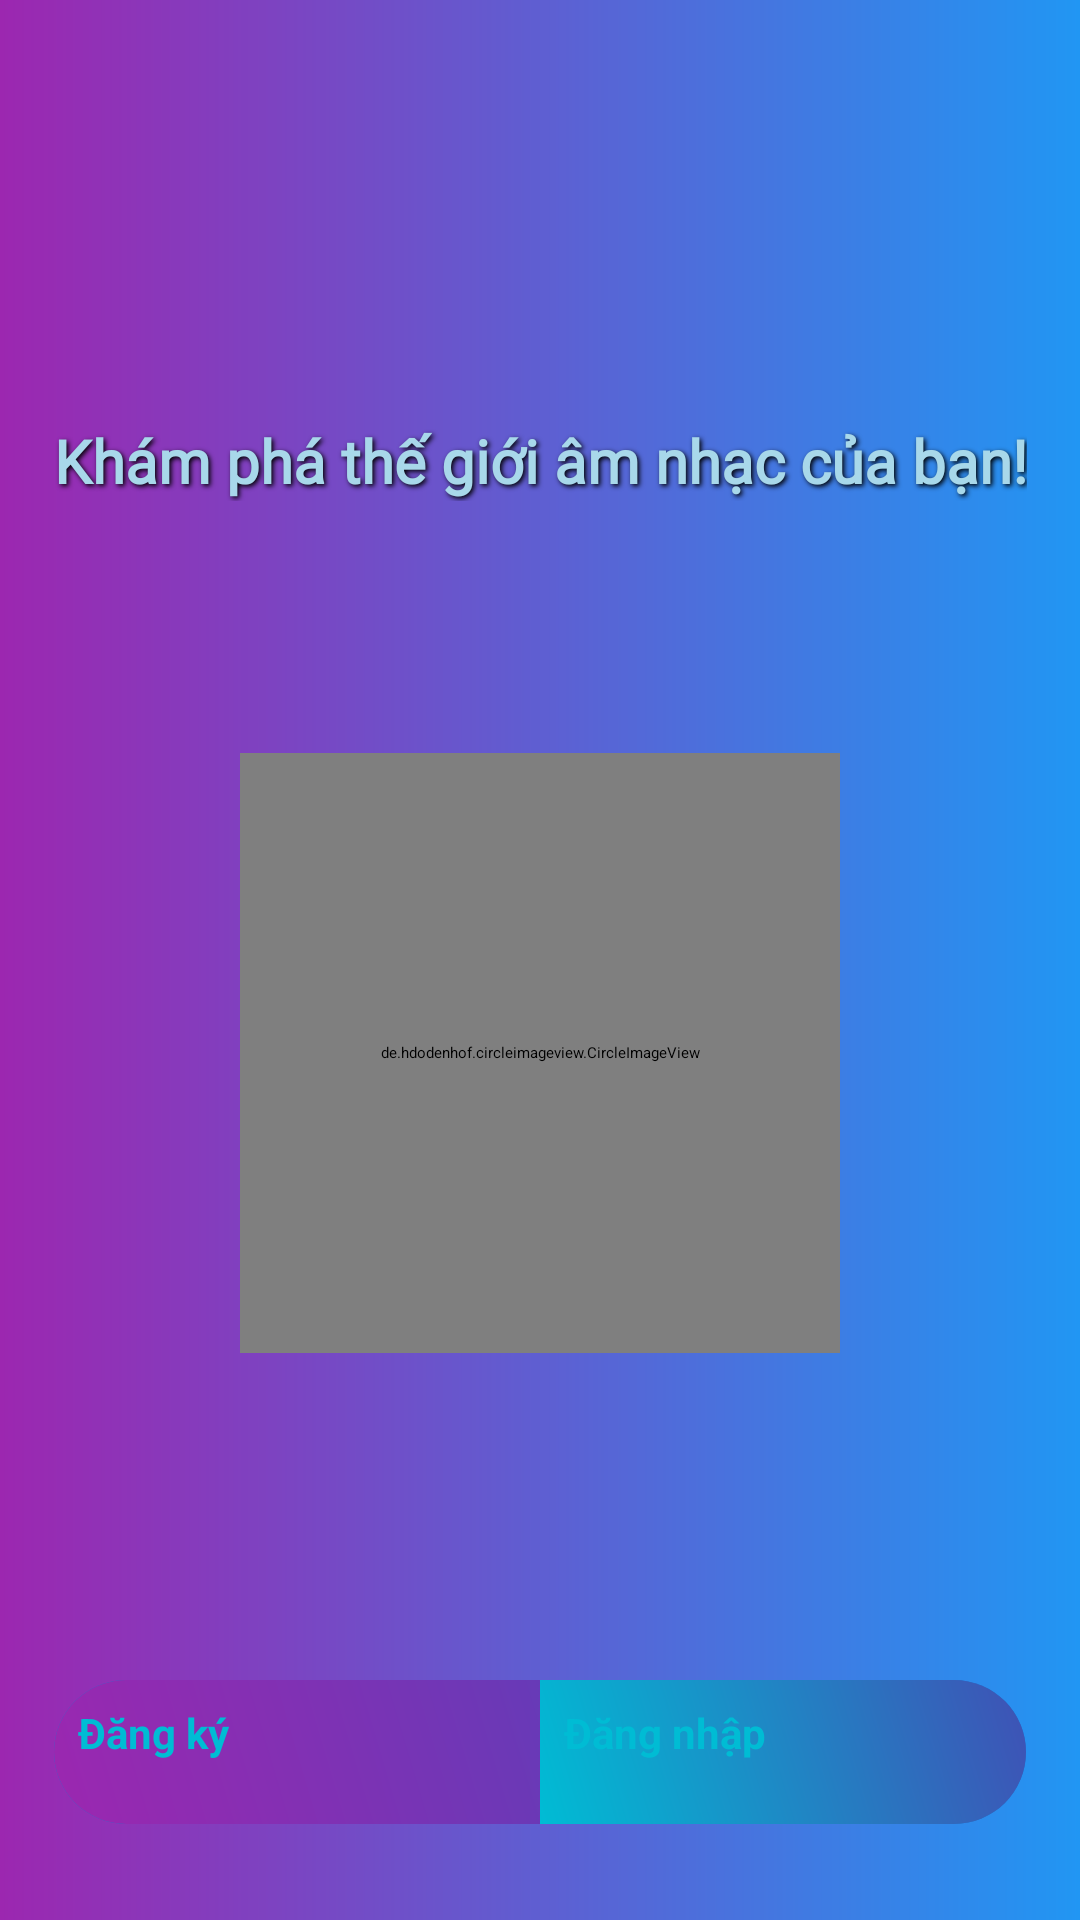

Produce the Android XML layout that renders to this screen, including the resource entries it uses.
<!-- AndroidManifest.xml: application theme Theme.MyApplication -->
<!-- res/layout/activity_main.xml -->
<androidx.constraintlayout.widget.ConstraintLayout xmlns:android="http://schemas.android.com/apk/res/android"
    xmlns:app="http://schemas.android.com/apk/res-auto"
    xmlns:tools="http://schemas.android.com/tools"
    android:id="@+id/main"
    android:layout_width="match_parent"
    android:layout_height="match_parent"
    android:background="@drawable/gradient_background"
    tools:context=".activities.MainActivity">

    
    <TextView
        android:id="@+id/tvWelcome"
        android:layout_width="wrap_content"
        android:layout_height="wrap_content"
        android:layout_marginTop="140dp"
        android:fontFamily="@font/pacifico"
        android:shadowColor="@color/black"
        android:shadowDx="2"
        android:shadowDy="2"
        android:shadowRadius="4"
        android:text="Khám phá thế giới âm nhạc của bạn!"
        android:textColor="@color/gradient_start"
        android:textSize="20sp"
        android:textStyle="bold"
        app:layout_constraintEnd_toEndOf="parent"
        app:layout_constraintStart_toStartOf="parent"
        app:layout_constraintTop_toTopOf="parent" />

    
    <de.hdodenhof.circleimageview.CircleImageView
        android:id="@+id/ivMusicIcon"
        android:layout_width="200dp"
        android:layout_height="200dp"
        android:layout_marginTop="84dp"
        android:src="@drawable/ic_music"
        app:layout_constraintEnd_toEndOf="parent"
        app:layout_constraintStart_toStartOf="parent"
        app:layout_constraintTop_toBottomOf="@id/tvWelcome"
        app:civ_border_width="2dp"
        app:civ_border_color="@color/vibrant_teal" />

    
    <LinearLayout
        android:id="@+id/buttonContainer"
        android:layout_width="0dp"
        android:layout_height="wrap_content"
        android:layout_marginBottom="32dp"
        android:background="@drawable/rounded_button_background"
        android:elevation="8dp"
        android:orientation="horizontal"
        app:layout_constraintBottom_toBottomOf="parent"
        app:layout_constraintEnd_toEndOf="parent"
        app:layout_constraintStart_toStartOf="parent"
        app:layout_constraintWidth_percent="0.9">

        
        <Button
            android:id="@+id/btnGoToRegister"
            android:layout_width="0dp"
            android:layout_height="48dp"
            android:layout_weight="1"
            android:background="@drawable/rounded_left_button"
            android:drawablePadding="8dp"
            android:elevation="4dp"
            android:padding="8dp"
            android:stateListAnimator="@null"
            android:text="Đăng ký"
            android:textColor="@color/gradient_blue_start"
            android:textSize="14sp"
            android:textStyle="bold" />

        
        <Button
            android:id="@+id/btnGoToLogin"
            android:layout_width="0dp"
            android:layout_height="48dp"
            android:layout_weight="1"
            android:background="@drawable/rounded_right_button"
            android:drawablePadding="8dp"
            android:elevation="4dp"
            android:padding="8dp"
            android:stateListAnimator="@null"
            android:text="Đăng nhập"
            android:textColor="@color/gradient_blue_start"
            android:textSize="14sp"
            android:textStyle="bold" />
    </LinearLayout>

</androidx.constraintlayout.widget.ConstraintLayout>
<!-- resources referenced by this layout -->
<resources>
  <color name="black">#FF000000</color>
  <color name="gradient_blue_start">#00BCD4</color>
  <color name="gradient_start">#A8D8EA</color>
  <color name="vibrant_teal">#00CED1</color>
  <!-- drawable gradient_background (drawable) -->
  <shape xmlns:android="http://schemas.android.com/apk/res/android">
      <gradient
          android:startColor="@color/purple_500"
      android:endColor="@color/blue_500"
      android:angle="0" />
  </shape>
  <!-- drawable ic_music: webp bitmap (drawable, 118856 bytes) -->
  <!-- drawable rounded_button_background (drawable) -->
  <shape xmlns:android="http://schemas.android.com/apk/res/android">
      <solid android:color="@color/blue_700"/>
      <corners android:radius="24dp"/>
  </shape>
  <!-- drawable rounded_left_button (drawable) -->
  <shape xmlns:android="http://schemas.android.com/apk/res/android">
      <gradient
          android:startColor="@color/gradient_purple_start"
          android:endColor="@color/gradient_purple_end"
          android:angle="45" />
      <corners android:topLeftRadius="24dp" android:bottomLeftRadius="24dp"/> 
  </shape>
  <!-- drawable rounded_right_button (drawable) -->
  <shape xmlns:android="http://schemas.android.com/apk/res/android">
      <gradient
          android:startColor="@color/gradient_blue_start"
      android:endColor="@color/gradient_blue_end"
      android:angle="45" />
      <corners android:topRightRadius="24dp" android:bottomRightRadius="24dp"/> 
  </shape>
  <color name="purple_500">#9C27B0</color>
  <color name="blue_500">#2196F3</color>
  <color name="blue_700">#1976D2</color>
  <color name="gradient_purple_start">#9C27B0</color>
  <color name="gradient_purple_end">#673AB7</color>
  <color name="gradient_blue_end">#3F51B5</color>
</resources>
